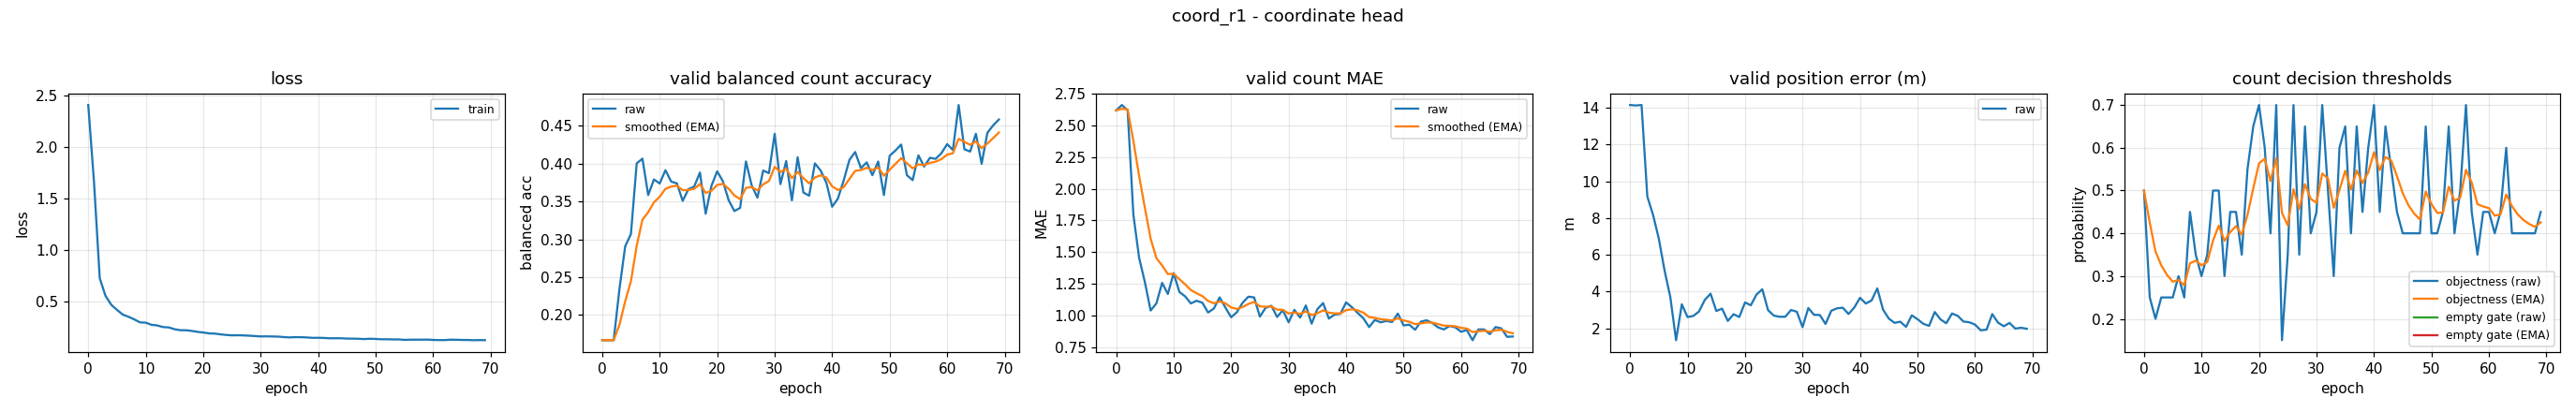

Source data for this figure (header and first rows):
epoch, train_loss, valid_bal, valid_bal_smoothed, valid_mae, valid_mae_smoothed, valid_error_m, valid_threshold, valid_threshold_smoothed, valid_empty_threshold, valid_empty_threshold_smoothed
0, 2.411, 0.1667, 0.1667, 2.617, 2.617, 14.14, 0.5, 0.5, nan, nan
1, 1.662, 0.1667, 0.1667, 2.66, 2.63, 14.12, 0.25, 0.425, nan, nan
2, 0.7283, 0.1667, 0.1667, 2.617, 2.626, 14.14, 0.2, 0.3575, nan, nan
3, 0.5576, 0.2343, 0.1869, 1.795, 2.377, 9.17, 0.25, 0.3252, nan, nan
4, 0.4709, 0.2909, 0.2181, 1.455, 2.1, 8.171, 0.25, 0.3027, nan, nan
5, 0.4213, 0.307, 0.2448, 1.263, 1.849, 6.88, 0.25, 0.2869, nan, nan
6, 0.3752, 0.4004, 0.2915, 1.04, 1.606, 5.151, 0.3, 0.2908, nan, nan
7, 0.3545, 0.4067, 0.326, 1.096, 1.453, 3.709, 0.25, 0.2786, nan, nan
8, 0.3291, 0.3585, 0.3358, 1.258, 1.395, 1.363, 0.45, 0.33, nan, nan
9, 0.3001, 0.3792, 0.3488, 1.17, 1.327, 3.315, 0.35, 0.336, nan, nan
10, 0.2972, 0.3739, 0.3563, 1.335, 1.33, 2.619, 0.3, 0.3252, nan, nan
11, 0.2764, 0.3914, 0.3669, 1.186, 1.287, 2.683, 0.35, 0.3326, nan, nan
12, 0.2704, 0.3764, 0.3697, 1.152, 1.246, 2.926, 0.5, 0.3828, nan, nan
13, 0.2547, 0.374, 0.371, 1.096, 1.201, 3.554, 0.5, 0.418, nan, nan
14, 0.251, 0.3509, 0.3649, 1.117, 1.176, 3.89, 0.3, 0.3826, nan, nan
15, 0.2338, 0.3663, 0.3654, 1.101, 1.153, 2.95, 0.45, 0.4028, nan, nan
16, 0.2241, 0.3698, 0.3667, 1.024, 1.115, 3.079, 0.45, 0.417, nan, nan
17, 0.2237, 0.3883, 0.3732, 1.056, 1.097, 2.411, 0.35, 0.3969, nan, nan
18, 0.2172, 0.3339, 0.3614, 1.144, 1.111, 2.773, 0.55, 0.4428, nan, nan
19, 0.2079, 0.3707, 0.3642, 1.064, 1.097, 2.623, 0.65, 0.505, nan, nan
20, 0.2019, 0.3899, 0.3719, 0.9867, 1.064, 3.417, 0.7, 0.5635, nan, nan
21, 0.1934, 0.3767, 0.3734, 1.027, 1.053, 3.26, 0.6, 0.5744, nan, nan
22, 0.191, 0.3517, 0.3669, 1.101, 1.067, 3.849, 0.4, 0.5221, nan, nan
23, 0.1839, 0.3374, 0.358, 1.149, 1.092, 4.13, 0.7, 0.5755, nan, nan
24, 0.178, 0.3417, 0.3531, 1.144, 1.107, 2.998, 0.15, 0.4478, nan, nan
25, 0.1739, 0.403, 0.3681, 0.992, 1.073, 2.701, 0.35, 0.4185, nan, nan
26, 0.1753, 0.3714, 0.3691, 1.061, 1.069, 2.637, 0.7, 0.5029, nan, nan
27, 0.1734, 0.3551, 0.3649, 1.077, 1.072, 2.639, 0.35, 0.4571, nan, nan
28, 0.1707, 0.391, 0.3727, 0.9894, 1.047, 3.004, 0.65, 0.5149, nan, nan
29, 0.1672, 0.3875, 0.3772, 1.043, 1.046, 2.912, 0.4, 0.4805, nan, nan
30, 0.1636, 0.4395, 0.3959, 0.9468, 1.016, 2.074, 0.45, 0.4713, nan, nan
31, 0.1644, 0.373, 0.389, 1.045, 1.025, 3.112, 0.7, 0.5399, nan, nan
32, 0.1632, 0.4035, 0.3933, 0.984, 1.013, 2.742, 0.5, 0.5279, nan, nan
33, 0.1619, 0.3516, 0.3808, 1.08, 1.033, 2.734, 0.3, 0.4596, nan, nan
34, 0.1574, 0.4085, 0.3891, 0.9362, 1.004, 2.245, 0.6, 0.5017, nan, nan
35, 0.1541, 0.3619, 0.381, 1.051, 1.018, 2.964, 0.65, 0.5462, nan, nan
36, 0.1567, 0.3577, 0.374, 1.098, 1.042, 3.097, 0.4, 0.5023, nan, nan
37, 0.1562, 0.4004, 0.3819, 0.9761, 1.022, 3.128, 0.65, 0.5466, nan, nan
38, 0.1538, 0.3909, 0.3846, 1.008, 1.018, 2.787, 0.45, 0.5176, nan, nan
39, 0.1498, 0.3746, 0.3816, 1.013, 1.017, 3.14, 0.6, 0.5423, nan, nan
40, 0.1504, 0.3431, 0.3701, 1.104, 1.043, 3.665, 0.7, 0.5896, nan, nan
41, 0.1489, 0.3539, 0.3652, 1.066, 1.05, 3.356, 0.45, 0.5478, nan, nan
42, 0.1457, 0.3777, 0.369, 1.021, 1.041, 3.52, 0.65, 0.5784, nan, nan
43, 0.146, 0.4051, 0.3798, 0.9787, 1.023, 4.177, 0.55, 0.5699, nan, nan
44, 0.1459, 0.4155, 0.3905, 0.9096, 0.9886, 3.024, 0.45, 0.5339, nan, nan
45, 0.1427, 0.3941, 0.3916, 0.9654, 0.9817, 2.539, 0.4, 0.4938, nan, nan
46, 0.1423, 0.4017, 0.3946, 0.9468, 0.9712, 2.305, 0.4, 0.4656, nan, nan
47, 0.1409, 0.3848, 0.3917, 0.9574, 0.9671, 2.368, 0.4, 0.4459, nan, nan
48, 0.1381, 0.4029, 0.3951, 0.9495, 0.9618, 2.09, 0.4, 0.4322, nan, nan
49, 0.1412, 0.3586, 0.3841, 1.016, 0.978, 2.714, 0.65, 0.4975, nan, nan
50, 0.1391, 0.4105, 0.392, 0.9229, 0.9615, 2.503, 0.4, 0.4683, nan, nan
51, 0.136, 0.4174, 0.3996, 0.9282, 0.9515, 2.258, 0.4, 0.4478, nan, nan
52, 0.1364, 0.4253, 0.4073, 0.8883, 0.9325, 2.141, 0.45, 0.4484, nan, nan
53, 0.1345, 0.3848, 0.4006, 0.9521, 0.9384, 2.896, 0.65, 0.5089, nan, nan
54, 0.1349, 0.3783, 0.3939, 0.9628, 0.9457, 2.492, 0.4, 0.4762, nan, nan
55, 0.1302, 0.4111, 0.3991, 0.9415, 0.9445, 2.285, 0.5, 0.4834, nan, nan
56, 0.132, 0.3962, 0.3982, 0.9069, 0.9332, 2.815, 0.7, 0.5484, nan, nan
57, 0.1323, 0.4078, 0.4011, 0.891, 0.9205, 2.683, 0.45, 0.5188, nan, nan
58, 0.1322, 0.4064, 0.4027, 0.9176, 0.9196, 2.375, 0.35, 0.4682, nan, nan
59, 0.1329, 0.4139, 0.406, 0.9069, 0.9158, 2.339, 0.45, 0.4627, nan, nan
... 10 more rows
